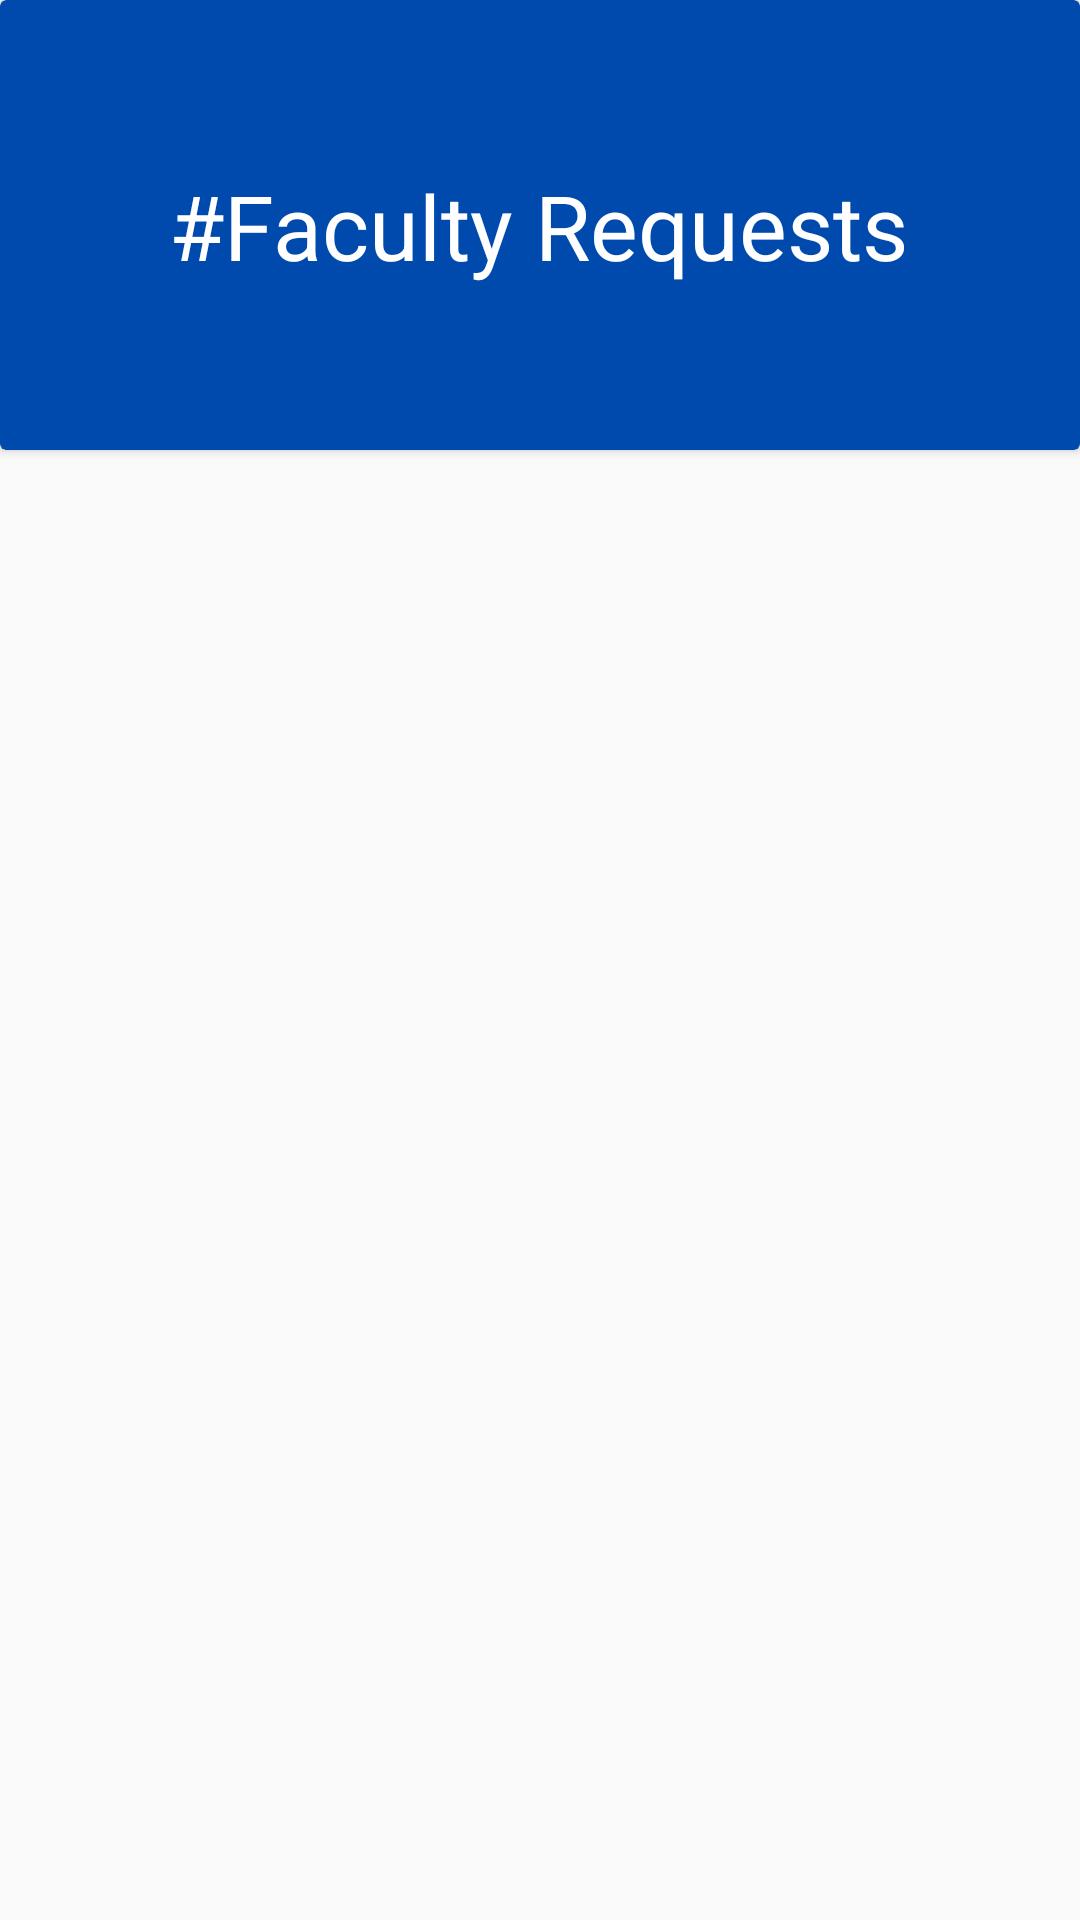

Layout XML and referenced resources for this Android screen:
<!-- AndroidManifest.xml: application theme Theme.New_Firebase -->
<!-- res/layout/activity_admin_faculty_request.xml -->
<?xml version="1.0" encoding="utf-8"?>
<LinearLayout xmlns:android="http://schemas.android.com/apk/res/android"
xmlns:app="http://schemas.android.com/apk/res-auto"
xmlns:tools="http://schemas.android.com/tools"
android:layout_width="match_parent"
android:orientation="vertical"
android:layout_height="match_parent"
tools:context=".AdminFacultyRequest">
<androidx.cardview.widget.CardView
    android:layout_width="match_parent"
    android:layout_height="150dp"
    app:cardBackgroundColor="@color/blue_dark"
    app:layout_constraintEnd_toEndOf="parent"
    app:layout_constraintStart_toStartOf="parent"

    app:layout_constraintTop_toTopOf="parent" >

    <androidx.constraintlayout.widget.ConstraintLayout
        android:layout_width="match_parent"
        android:layout_height="match_parent"
        >

        <TextView
            android:id="@+id/listed_faculties_requests"
            android:layout_width="wrap_content"
            android:layout_height="wrap_content"
            android:layout_marginStart="78dp"
            android:layout_marginEnd="79dp"
            android:text="#Faculty Requests"
            android:textColor="#fff"
            android:textSize="30dp"
            app:layout_constraintBottom_toBottomOf="parent"
            app:layout_constraintEnd_toEndOf="parent"
            app:layout_constraintStart_toStartOf="parent"
            app:layout_constraintTop_toTopOf="parent" />


    </androidx.constraintlayout.widget.ConstraintLayout>

</androidx.cardview.widget.CardView>

<ListView
    android:id="@+id/faculty_requests"
    android:layout_width="match_parent"
    android:layout_height="wrap_content" >


</ListView>

</LinearLayout>
<!-- resources referenced by this layout -->
<resources>
  <color name="blue_dark">#004AAD</color>
  <style name="Theme.New_Firebase" parent="Theme.AppCompat.DayNight.NoActionBar">
          
          <item name="colorPrimary">@color/purple_500</item>
          <item name="colorPrimaryVariant">@color/purple_700</item>
          <item name="colorOnPrimary">@color/white</item>
          
          <item name="colorSecondary">@color/teal_200</item>
          <item name="colorSecondaryVariant">@color/teal_700</item>
          <item name="colorOnSecondary">@color/black</item>
          <item name="colorOnSecondary">@color/blue_dark</item>
          
          <item name="android:statusBarColor" tools:targetApi="l">?attr/colorPrimaryVariant</item>
          
      </style>
  <color name="purple_500">#FF6200EE</color>
  <color name="purple_700">#FF3700B3</color>
  <color name="white">#FFFFFFFF</color>
  <color name="teal_200">#FF03DAC5</color>
  <color name="teal_700">#FF018786</color>
  <color name="black">#FF000000</color>
</resources>
